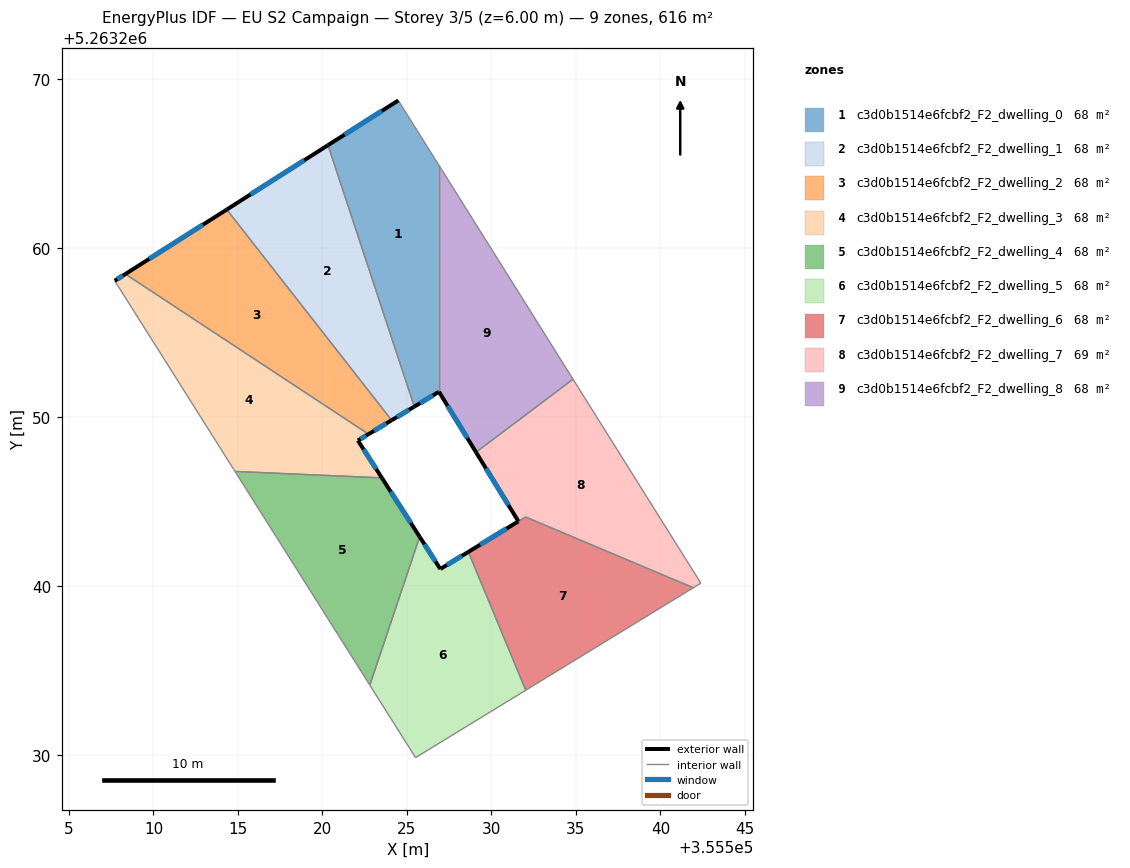
=== STOREY PLAN SPEC (per zone: floor XY polygon, exterior-wall plan segments, windows/doors) ===
zone 1: c3d0b1514e6fcbf2_F2_dwelling_0  (68.4 m²)
  floor: (355524.49, 5263268.73) (355526.88, 5263264.92) (355526.88, 5263251.48) (355525.43, 5263250.61) (355520.33, 5263266.09)
  exterior wall: (355525.43, 5263250.61) – (355526.88, 5263251.48)  [1.7 m]
    window: (355525.77, 5263250.82) – (355526.54, 5263251.28)  [1.4 m²]
  exterior wall: (355524.49, 5263268.73) – (355520.33, 5263266.09)  [4.9 m]
    window: (355523.51, 5263268.11) – (355521.31, 5263266.71)  [4.2 m²]
  interior walls: 3
zone 2: c3d0b1514e6fcbf2_F2_dwelling_1  (68.4 m²)
  floor: (355520.33, 5263266.09) (355525.43, 5263250.61) (355524.09, 5263249.81) (355514.34, 5263262.28)
  exterior wall: (355524.09, 5263249.81) – (355525.43, 5263250.61)  [1.6 m]
    window: (355524.41, 5263250.00) – (355525.12, 5263250.42)  [1.3 m²]
  exterior wall: (355520.33, 5263266.09) – (355514.34, 5263262.28)  [7.1 m]
    window: (355518.92, 5263265.19) – (355515.74, 5263263.17)  [6.0 m²]
  interior walls: 2
zone 3: c3d0b1514e6fcbf2_F2_dwelling_2  (68.4 m²)
  floor: (355514.34, 5263262.28) (355524.09, 5263249.81) (355522.72, 5263248.98) (355508.34, 5263258.46)
  exterior wall: (355522.72, 5263248.98) – (355524.09, 5263249.81)  [1.6 m]
    window: (355523.05, 5263249.18) – (355523.77, 5263249.61)  [1.3 m²]
  exterior wall: (355514.34, 5263262.28) – (355508.34, 5263258.46)  [7.1 m]
    window: (355512.93, 5263261.38) – (355509.74, 5263259.36)  [6.0 m²]
  interior walls: 2
zone 4: c3d0b1514e6fcbf2_F2_dwelling_3  (68.4 m²)
  floor: (355522.72, 5263248.98) (355522.10, 5263248.61) (355523.51, 5263246.40) (355514.82, 5263246.78) (355507.71, 5263258.06) (355508.34, 5263258.46)
  exterior wall: (355522.10, 5263248.61) – (355522.72, 5263248.98)  [0.7 m]
    window: (355522.25, 5263248.70) – (355522.58, 5263248.90)  [0.6 m²]
  exterior wall: (355523.51, 5263246.40) – (355522.10, 5263248.61)  [2.6 m]
    window: (355523.18, 5263246.92) – (355522.43, 5263248.09)  [2.2 m²]
  exterior wall: (355508.34, 5263258.46) – (355507.71, 5263258.06)  [0.7 m]
    window: (355508.19, 5263258.37) – (355507.85, 5263258.15)  [0.6 m²]
  interior walls: 3
zone 5: c3d0b1514e6fcbf2_F2_dwelling_4  (68.4 m²)
  floor: (355523.51, 5263246.40) (355525.75, 5263242.91) (355522.80, 5263234.13) (355514.82, 5263246.78)
  exterior wall: (355525.75, 5263242.91) – (355523.51, 5263246.40)  [4.1 m]
    window: (355525.23, 5263243.73) – (355524.04, 5263245.58)  [3.5 m²]
  interior walls: 3
zone 6: c3d0b1514e6fcbf2_F2_dwelling_5  (68.4 m²)
  floor: (355528.63, 5263242.02) (355532.03, 5263233.83) (355525.51, 5263229.84) (355522.80, 5263234.13) (355525.75, 5263242.91) (355526.97, 5263241.00)
  exterior wall: (355526.97, 5263241.00) – (355525.75, 5263242.91)  [2.3 m]
    window: (355526.69, 5263241.45) – (355526.04, 5263242.46)  [1.9 m²]
  exterior wall: (355528.63, 5263242.02) – (355526.97, 5263241.00)  [1.9 m]
    window: (355528.24, 5263241.78) – (355527.36, 5263241.24)  [1.6 m²]
  interior walls: 4
zone 7: c3d0b1514e6fcbf2_F2_dwelling_6  (68.2 m²)
  floor: (355541.95, 5263239.89) (355532.03, 5263233.83) (355528.63, 5263242.02) (355531.59, 5263243.82) (355532.02, 5263244.08)
  exterior wall: (355531.59, 5263243.82) – (355528.63, 5263242.02)  [3.5 m]
    window: (355530.90, 5263243.40) – (355529.33, 5263242.44)  [2.9 m²]
  interior walls: 4
zone 8: c3d0b1514e6fcbf2_F2_dwelling_7  (68.6 m²)
  floor: (355534.83, 5263252.23) (355542.39, 5263240.17) (355541.95, 5263239.89) (355532.02, 5263244.08) (355531.59, 5263243.82) (355529.09, 5263247.92)
  exterior wall: (355529.09, 5263247.92) – (355531.59, 5263243.82)  [4.8 m]
    window: (355529.67, 5263246.95) – (355531.01, 5263244.78)  [4.0 m²]
  interior walls: 5
zone 9: c3d0b1514e6fcbf2_F2_dwelling_8  (68.4 m²)
  floor: (355526.88, 5263264.92) (355534.83, 5263252.23) (355529.09, 5263247.92) (355526.89, 5263251.49) (355526.88, 5263251.48)
  exterior wall: (355526.89, 5263251.49) – (355529.09, 5263247.92)  [4.2 m]
    window: (355527.41, 5263250.65) – (355528.57, 5263248.75)  [3.5 m²]
  exterior wall: (355526.88, 5263251.48) – (355526.89, 5263251.49)  [0.0 m]
  interior walls: 3

=== DERIVED (storey summary) ===
Building: EU S2 Campaign
Storey: 3 of 5  (floor level z = 6.00 m)
Storey gross floor area: 615.7 m²
Zones on this storey: 9
  - c3d0b1514e6fcbf2_F2_dwelling_0: floor 68.4 m²; exterior wall 6.6 m (19.8 m²); 2 window(s) 5.6 m²; WWR 28.1%
  - c3d0b1514e6fcbf2_F2_dwelling_1: floor 68.4 m²; exterior wall 8.7 m (26.0 m²); 2 window(s) 7.3 m²; WWR 28.1%
  - c3d0b1514e6fcbf2_F2_dwelling_2: floor 68.4 m²; exterior wall 8.7 m (26.1 m²); 2 window(s) 7.3 m²; WWR 28.1%
  - c3d0b1514e6fcbf2_F2_dwelling_3: floor 68.4 m²; exterior wall 4.1 m (12.3 m²); 3 window(s) 3.5 m²; WWR 28.1%
  - c3d0b1514e6fcbf2_F2_dwelling_4: floor 68.4 m²; exterior wall 4.1 m (12.4 m²); 1 window(s) 3.5 m²; WWR 28.1%
  - c3d0b1514e6fcbf2_F2_dwelling_5: floor 68.4 m²; exterior wall 4.2 m (12.6 m²); 2 window(s) 3.6 m²; WWR 28.1%
  - c3d0b1514e6fcbf2_F2_dwelling_6: floor 68.2 m²; exterior wall 3.5 m (10.4 m²); 1 window(s) 2.9 m²; WWR 28.1%
  - c3d0b1514e6fcbf2_F2_dwelling_7: floor 68.6 m²; exterior wall 4.8 m (14.4 m²); 1 window(s) 4.0 m²; WWR 28.1%
  - c3d0b1514e6fcbf2_F2_dwelling_8: floor 68.4 m²; exterior wall 4.2 m (12.6 m²); 1 window(s) 3.5 m²; WWR 28.0%
Zone adjacency (shared interzone walls):
  - c3d0b1514e6fcbf2_F2_dwelling_0 ↔ c3d0b1514e6fcbf2_F2_dwelling_1
  - c3d0b1514e6fcbf2_F2_dwelling_0 ↔ c3d0b1514e6fcbf2_F2_dwelling_8
  - c3d0b1514e6fcbf2_F2_dwelling_1 ↔ c3d0b1514e6fcbf2_F2_dwelling_2
  - c3d0b1514e6fcbf2_F2_dwelling_2 ↔ c3d0b1514e6fcbf2_F2_dwelling_3
  - c3d0b1514e6fcbf2_F2_dwelling_3 ↔ c3d0b1514e6fcbf2_F2_dwelling_4
  - c3d0b1514e6fcbf2_F2_dwelling_4 ↔ c3d0b1514e6fcbf2_F2_dwelling_5
  - c3d0b1514e6fcbf2_F2_dwelling_5 ↔ c3d0b1514e6fcbf2_F2_dwelling_6
  - c3d0b1514e6fcbf2_F2_dwelling_6 ↔ c3d0b1514e6fcbf2_F2_dwelling_7
  - c3d0b1514e6fcbf2_F2_dwelling_7 ↔ c3d0b1514e6fcbf2_F2_dwelling_8